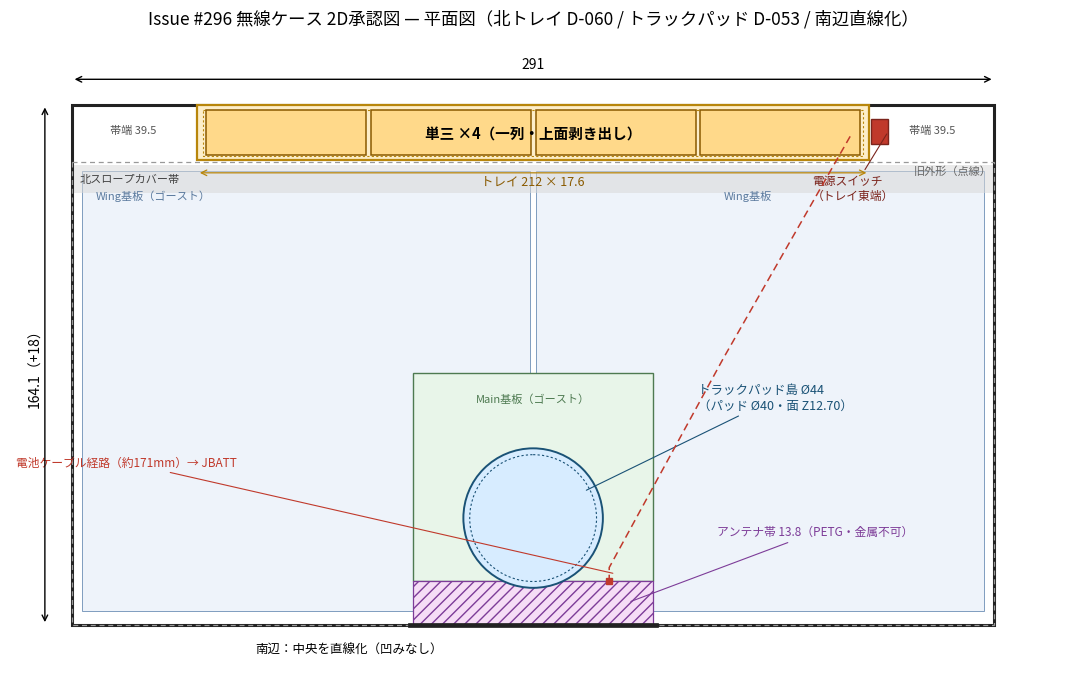

Reproduce this figure in Python. (Note: this script raises an exception after producing the figure.)
"""Issue #296 2D approval figures. Frame: X centred (mm), Y from NEW north edge, +Y south.
Sources: outline 291x146.1 + south flat/peaks (south-notch study); D-060 tray;
trackpad centre asm (0,48) -> old-frame Y 112.4 -> new-frame 130.4 (D-053/#290 study);
Main ghost = preview.step body 8 bbox; Wing ghost = preview.step bodies 6/7 bbox."""
import matplotlib
matplotlib.use("Agg")
import matplotlib.pyplot as plt
from matplotlib import font_manager
from matplotlib.patches import Rectangle, Circle, FancyArrow
import matplotlib.patheffects as pe

font_manager.fontManager.addfont("/usr/share/fonts/opentype/noto/NotoSansCJK-Regular.ttc")
plt.rcParams["font.family"] = "Noto Sans CJK JP"

OUT = "/home/hatch/workspace/goals/he-piantor-42-keyboard-pmo/files/"
G = 18.0            # growth with C1 clearance correction (D-060 nominal 17)
DEPTH = 146.1 + G   # 164.1
TRAY_W, TRAY_D = 212.0, 17.6

# ---------------- Figure 1: top view ----------------
fig, ax = plt.subplots(figsize=(13.5, 8.2))
ax.set_aspect("equal"); ax.axis("off")
ax.set_xlim(-165, 165); ax.set_ylim(178, -14)

# new outline (south centre straightened to peak line)
ax.add_patch(Rectangle((-145.5, 0), 291, DEPTH, fill=False, lw=2.2, ec="#222"))
# old outline ghost
ax.add_patch(Rectangle((-145.5, G), 291, 146.1, fill=False, lw=0.9, ec="#999", ls=(0, (4, 3))))
ax.text(120, G + 4, "旧外形（点線）", fontsize=8, color="#666")

# tray band + field
ax.add_patch(Rectangle((-106, 0), TRAY_W, TRAY_D, fc="#fdeec9", ec="#b8860b", lw=1.6))
ax.add_patch(Rectangle((-104, 1.55), 208, 14.5, fill=False, lw=0.8, ec="#b8860b", ls=(0, (2, 2))))
# cells (starts from the C2 chain: gaps 0.75 + 1.5 + 1.5 + 1.5 + 0.75)
for x0 in (-103.25, -51.25, 0.75, 52.75):
    ax.add_patch(Rectangle((x0, 1.8), 50.5, 14.0, fc="#ffd98a", ec="#8a5a00", lw=1.1))
ax.text(0, 9.2, "単三 ×4（一列・上面剥き出し）", ha="center", va="center", fontsize=10.5, weight="bold")
# switch at east end
ax.add_patch(Rectangle((106.5, 4.5), 5.5, 8.0, fc="#c0392b", ec="#7b241c", lw=1.0))
ax.annotate("電源スイッチ\n（トレイ東端）", xy=(112, 8.5), xytext=(88, 30),
            fontsize=8.5, color="#7b241c",
            arrowprops=dict(arrowstyle="-", color="#7b241c", lw=0.8))
# band ends (receiver storage consideration)
ax.text(-126, 9, "帯端 39.5", ha="center", fontsize=8, color="#555")
ax.text(126, 9, "帯端 39.5", ha="center", fontsize=8, color="#555")

# Wing ghosts
for sx in (-1, 1):
    ax.add_patch(Rectangle((sx * 1.0 if sx > 0 else -142.24, G + 2.8), 141.24, 139.0,
                           fc="#eef3fa", ec="#7f9dbf", lw=0.7, zorder=0))
ax.text(-138, G + 12, "Wing基板（ゴースト）", fontsize=8, color="#5b7a9e")
ax.text(60, G + 12, "Wing基板", fontsize=8, color="#5b7a9e")
# Main ghost
ax.add_patch(Rectangle((-37.89, G + 66.7), 75.78, 65.6, fc="#e8f5e9", ec="#4e7a51", lw=1.0, zorder=1))
ax.text(0, G + 76, "Main基板（ゴースト）", ha="center", fontsize=8, color="#4e7a51")
# plate north / slope cover indication
ax.add_patch(Rectangle((-145.5, G + 1), 291, 9, fc="#d9d9d9", ec="none", alpha=0.55, zorder=0))
ax.text(-143, G + 6.5, "北スロープカバー帯", fontsize=8, color="#444")

# trackpad island
ax.add_patch(Circle((0, 130.4), 22, fc="#d7ecff", ec="#1a5276", lw=1.4, zorder=3))
ax.add_patch(Circle((0, 130.4), 20, fill=False, ec="#1a5276", lw=0.8, ls=(0, (2, 2)), zorder=3))
ax.annotate("トラックパッド島 Ø44\n（パッド Ø40・面 Z12.70）", xy=(16, 122), xytext=(52, 96),
            fontsize=9, color="#1a5276",
            arrowprops=dict(arrowstyle="-", color="#1a5276", lw=0.8))

# antenna band
ax.add_patch(Rectangle((-37.89, G + 132.3), 75.78, 13.8, fc="#f6ddf6", ec="#7d3c98", lw=0.9, hatch="///", zorder=1))
ax.annotate("アンテナ帯 13.8（PETG・金属不可）", xy=(30, G + 139), xytext=(58, G + 118),
            fontsize=8.5, color="#7d3c98",
            arrowprops=dict(arrowstyle="-", color="#7d3c98", lw=0.8))
# JBATT + cable route
ax.plot([100, 60, 24, 24], [10, 80, 146, G + 132.3], color="#c0392b", lw=1.1, ls=(0, (5, 3)), zorder=4)
ax.plot([24], [G + 132.3], marker="s", ms=5, color="#c0392b", zorder=5)
ax.annotate("電池ケーブル経路（約171mm）→ JBATT", xy=(26, G + 130), xytext=(-163, G + 96),
            fontsize=8.5, color="#c0392b",
            arrowprops=dict(arrowstyle="-", color="#c0392b", lw=0.8))
# south straight edge emphasis
ax.plot([-38.76, 38.76], [DEPTH, DEPTH], color="#222", lw=3.4)
ax.annotate("南辺：中央を直線化（凹みなし）", xy=(0, DEPTH), xytext=(-58, DEPTH + 9),
            fontsize=9, ha="center")

# dimensions
ax.annotate("", xy=(-145.5, -8), xytext=(145.5, -8), arrowprops=dict(arrowstyle="<->", lw=1.0))
ax.text(0, -11.5, "291", ha="center", fontsize=10)
ax.annotate("", xy=(-154, 0), xytext=(-154, DEPTH), arrowprops=dict(arrowstyle="<->", lw=1.0))
ax.text(-157, DEPTH / 2, "164.1（+18）", rotation=90, va="center", ha="center", fontsize=10)
ax.annotate("", xy=(-106, 21.5), xytext=(106, 21.5), arrowprops=dict(arrowstyle="<->", lw=0.9, color="#b8860b"))
ax.text(0, 25.5, "トレイ 212 × 17.6", ha="center", fontsize=9, color="#8a5a00")
ax.set_title("Issue #296 無線ケース 2D承認図 — 平面図（北トレイ D-060 / トラックパッド D-053 / 南辺直線化）",
             fontsize=12.5, pad=26)
fig.savefig(OUT + "case296-2d-topview.png", dpi=200, bbox_inches="tight")
plt.close(fig)

# ---------------- Figure 2: cross sections ----------------
fig, (a1, a2) = plt.subplots(1, 2, figsize=(13.5, 5.6))
# Panel 1: N-S through tray (x: Y new-frame 0..30, y: Z)
a1.set_aspect("equal"); a1.set_xlim(-4, 34); a1.set_ylim(-1.5, 25)
a1.add_patch(Rectangle((0, 0), 30, 1.6, fc="#bbb", ec="#555"))                    # tray floor
a1.add_patch(Rectangle((2, 1.6), 17.6, 0.8, fc="#4e7a51", ec="#2e4d31"))          # power board (shown across band)
a1.add_patch(Circle((10.8, 9.65), 7.25, fc="#ffd98a", ec="#8a5a00", lw=1.4))       # cell section
a1.add_patch(Rectangle((0, 1.6), 2.0, 12.0, fc="#999", ec="#555"))                 # north wall (new)
a1.add_patch(Rectangle((19.6, 1.6), 2.6, 12.0, fc="#999", ec="#555"))              # existing north wall side
a1.plot([-4, 34], [22, 22], color="#c0392b", lw=1.0, ls=(0, (6, 3)))
a1.text(33.5, 22.6, "キートップ基準面 Z22.00", fontsize=8.5, color="#c0392b", ha="right")
a1.annotate("セル天面 Z16.90（基準面 −5.10）", xy=(10.8, 16.9), xytext=(13, 19.5),
            fontsize=9, arrowprops=dict(arrowstyle="-", lw=0.8))
a1.text(10.8, 9.65, "単三\nØ14.5", ha="center", va="center", fontsize=8.5)
a1.text(10.8, 0.7, "トレイ床（上面 Z1.60）", ha="center", fontsize=8)
a1.annotate("電源基板 0.8（床兼用）", xy=(6, 2.0), xytext=(14, 4.2), fontsize=8.5,
            arrowprops=dict(arrowstyle="-", lw=0.8))
a1.annotate("帯リム Z13.6（セル天面より −3.3）", xy=(20.9, 13.6), xytext=(21.5, 16.5),
            fontsize=8.5, color="#555", arrowprops=dict(arrowstyle="-", color="#555", lw=0.8))
a1.set_xlabel("北 ←　トレイ帯の南北断面（X=0）　→ 南（既存ケース側）", fontsize=9)
a1.set_ylabel("Z (mm)", fontsize=9); a1.grid(alpha=0.25, lw=0.4)
a1.set_title("断面A：電池トレイ（上面剥き出し・蓋なし）", fontsize=11)

# Panel 2: N-S through trackpad island (x: Y new-frame 100..165, y: Z)
a2.set_aspect("equal"); a2.set_xlim(98, 168); a2.set_ylim(-1.5, 25)
a2.add_patch(Rectangle((100, 4.7), 64, 1.2, fc="#a9c6a4", ec="#4e7a51"))          # Main board top zone
a2.plot([100, 108.4], [14.27, 12.7], color="#1a5276", lw=1.6)                     # shell S rim slope
a2.plot([108.4, 152.4], [12.7, 12.7], color="#1a5276", lw=2.2)                    # flattened island
a2.plot([152.4, 164], [12.7, 10.9], color="#1a5276", lw=1.6)                      # shell N rim
a2.add_patch(Rectangle((110.4, 7.3), 40, 5.4, fc="#d7ecff", ec="#1a5276", lw=0.9))  # pad module band
a2.plot([98, 168], [10.9, 10.9], color="#888", lw=0.9, ls=(0, (4, 3)))
a2.text(103, 8.2, "プレート上面 Z10.90", fontsize=8, color="#666", ha="left")
a2.plot([98, 168], [22, 22], color="#c0392b", lw=1.0, ls=(0, (6, 3)))
a2.text(167, 22.6, "Z22.00", fontsize=8.5, color="#c0392b", ha="right")
a2.annotate("平坦化した島 Ø44・面 Z12.70（増高ゼロ）", xy=(130.4, 12.7), xytext=(104, 18.5),
            fontsize=9, color="#1a5276", arrowprops=dict(arrowstyle="-", color="#1a5276", lw=0.8))
a2.text(130.4, 9.6, "パッドモジュール帯 Z7.3–12.7", ha="center", fontsize=8, color="#1a5276")
a2.annotate("", xy=(108.4, 27.5), xytext=(152.4, 27.5), arrowprops=dict(arrowstyle="<->", lw=0.9))
a2.set_xlabel("北 ←　中央ベイ南北断面（X=0）　→ 南", fontsize=9)
a2.set_ylabel("Z (mm)", fontsize=9); a2.grid(alpha=0.25, lw=0.4)
a2.set_title("断面B：トラックパッド島（D-053）", fontsize=11)
fig.savefig(OUT + "case296-2d-sections.png", dpi=200, bbox_inches="tight")
plt.close(fig)
print("figures written")
